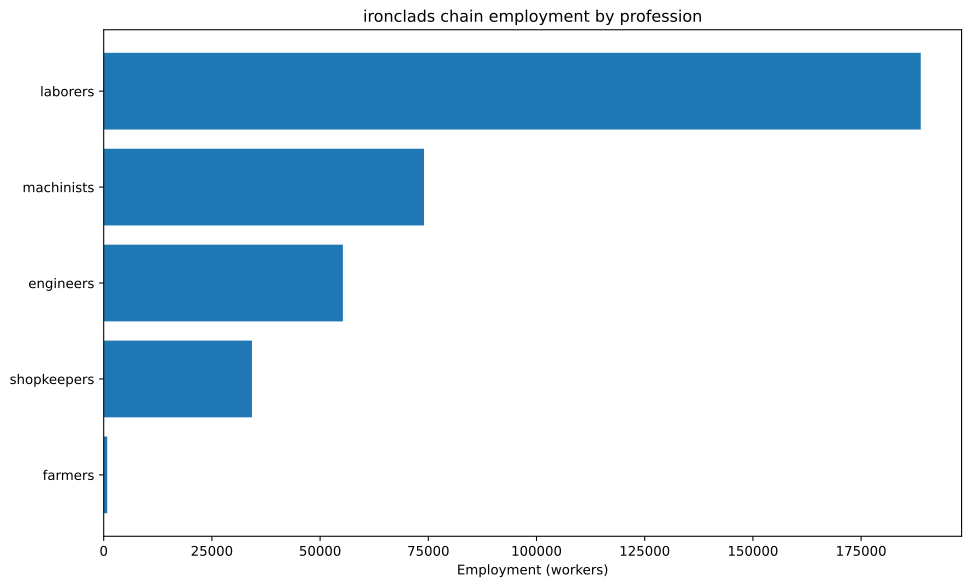

Values plotted in this chart, from the file beside it:
config, building, profession, employment
building_tooling_workshop+pm_rubber_grip…, building_tooling_workshop, engineers, 1618
building_tooling_workshop+pm_rubber_grip…, building_tooling_workshop, laborers, 9707
building_tooling_workshop+pm_rubber_grip…, building_tooling_workshop, machinists, 3236
building_tooling_workshop+pm_rubber_grip…, building_tooling_workshop, shopkeepers, 1618
building_paper_mill+pm_bleached_paper+pm…, building_paper_mill, engineers, 215.1
building_paper_mill+pm_bleached_paper+pm…, building_paper_mill, laborers, 1290
building_paper_mill+pm_bleached_paper+pm…, building_paper_mill, machinists, 430.1
building_paper_mill+pm_bleached_paper+pm…, building_paper_mill, shopkeepers, 215.1
building_chemical_plant+pm_improved_fert…, building_chemical_plant, engineers, 614.4
building_chemical_plant+pm_improved_fert…, building_chemical_plant, laborers, 1229
building_chemical_plant+pm_improved_fert…, building_chemical_plant, machinists, 921.7
building_chemical_plant+pm_improved_fert…, building_chemical_plant, shopkeepers, 307.2
building_explosives_factory+pm_vacuum_ev…, building_explosives_factory, engineers, 2151
building_explosives_factory+pm_vacuum_ev…, building_explosives_factory, laborers, 4301
building_explosives_factory+pm_vacuum_ev…, building_explosives_factory, machinists, 2151
building_explosives_factory+pm_vacuum_ev…, building_explosives_factory, shopkeepers, 1075
building_steel_mill+pm_open_hearth_proce…, building_steel_mill, engineers, 7354
building_steel_mill+pm_open_hearth_proce…, building_steel_mill, laborers, 24513
building_steel_mill+pm_open_hearth_proce…, building_steel_mill, machinists, 12256
building_steel_mill+pm_open_hearth_proce…, building_steel_mill, shopkeepers, 4903
building_motor_industry+pm_steam_engines…, building_motor_industry, engineers, 2841
building_motor_industry+pm_steam_engines…, building_motor_industry, laborers, 14205
building_motor_industry+pm_steam_engines…, building_motor_industry, machinists, 8523
building_motor_industry+pm_steam_engines…, building_motor_industry, shopkeepers, 2841
building_military_shipyard+pm_military_s…, building_military_shipyard, engineers, 22727
building_military_shipyard+pm_military_s…, building_military_shipyard, laborers, 56818
building_military_shipyard+pm_military_s…, building_military_shipyard, machinists, 22727
building_military_shipyard+pm_military_s…, building_military_shipyard, shopkeepers, 11364
building_coal_mine+pm_condensing_engine_…, building_coal_mine, engineers, 8277
building_coal_mine+pm_condensing_engine_…, building_coal_mine, laborers, 33106
building_coal_mine+pm_condensing_engine_…, building_coal_mine, machinists, 11035
building_coal_mine+pm_condensing_engine_…, building_coal_mine, shopkeepers, 5518
building_iron_mine+pm_condensing_engine_…, building_iron_mine, engineers, 8446
building_iron_mine+pm_condensing_engine_…, building_iron_mine, laborers, 33783
building_iron_mine+pm_condensing_engine_…, building_iron_mine, machinists, 11261
building_iron_mine+pm_condensing_engine_…, building_iron_mine, shopkeepers, 5631
building_sulfur_mine+pm_condensing_engin…, building_sulfur_mine, engineers, 1020
building_sulfur_mine+pm_condensing_engin…, building_sulfur_mine, laborers, 4078
building_sulfur_mine+pm_condensing_engin…, building_sulfur_mine, machinists, 1359
building_sulfur_mine+pm_condensing_engin…, building_sulfur_mine, shopkeepers, 679.7
building_dye_plantation+default_building…, building_dye_plantation, farmers, 95.58
building_dye_plantation+default_building…, building_dye_plantation, laborers, 573.5
building_logging_camp+pm_saw_mills+pm_no…, building_logging_camp, laborers, 860.2
building_logging_camp+pm_saw_mills+pm_no…, building_logging_camp, machinists, 107.5
building_logging_camp+pm_saw_mills+pm_no…, building_logging_camp, shopkeepers, 107.5
building_rubber_plantation+default_build…, building_rubber_plantation, farmers, 719
building_rubber_plantation+default_build…, building_rubber_plantation, laborers, 4314
